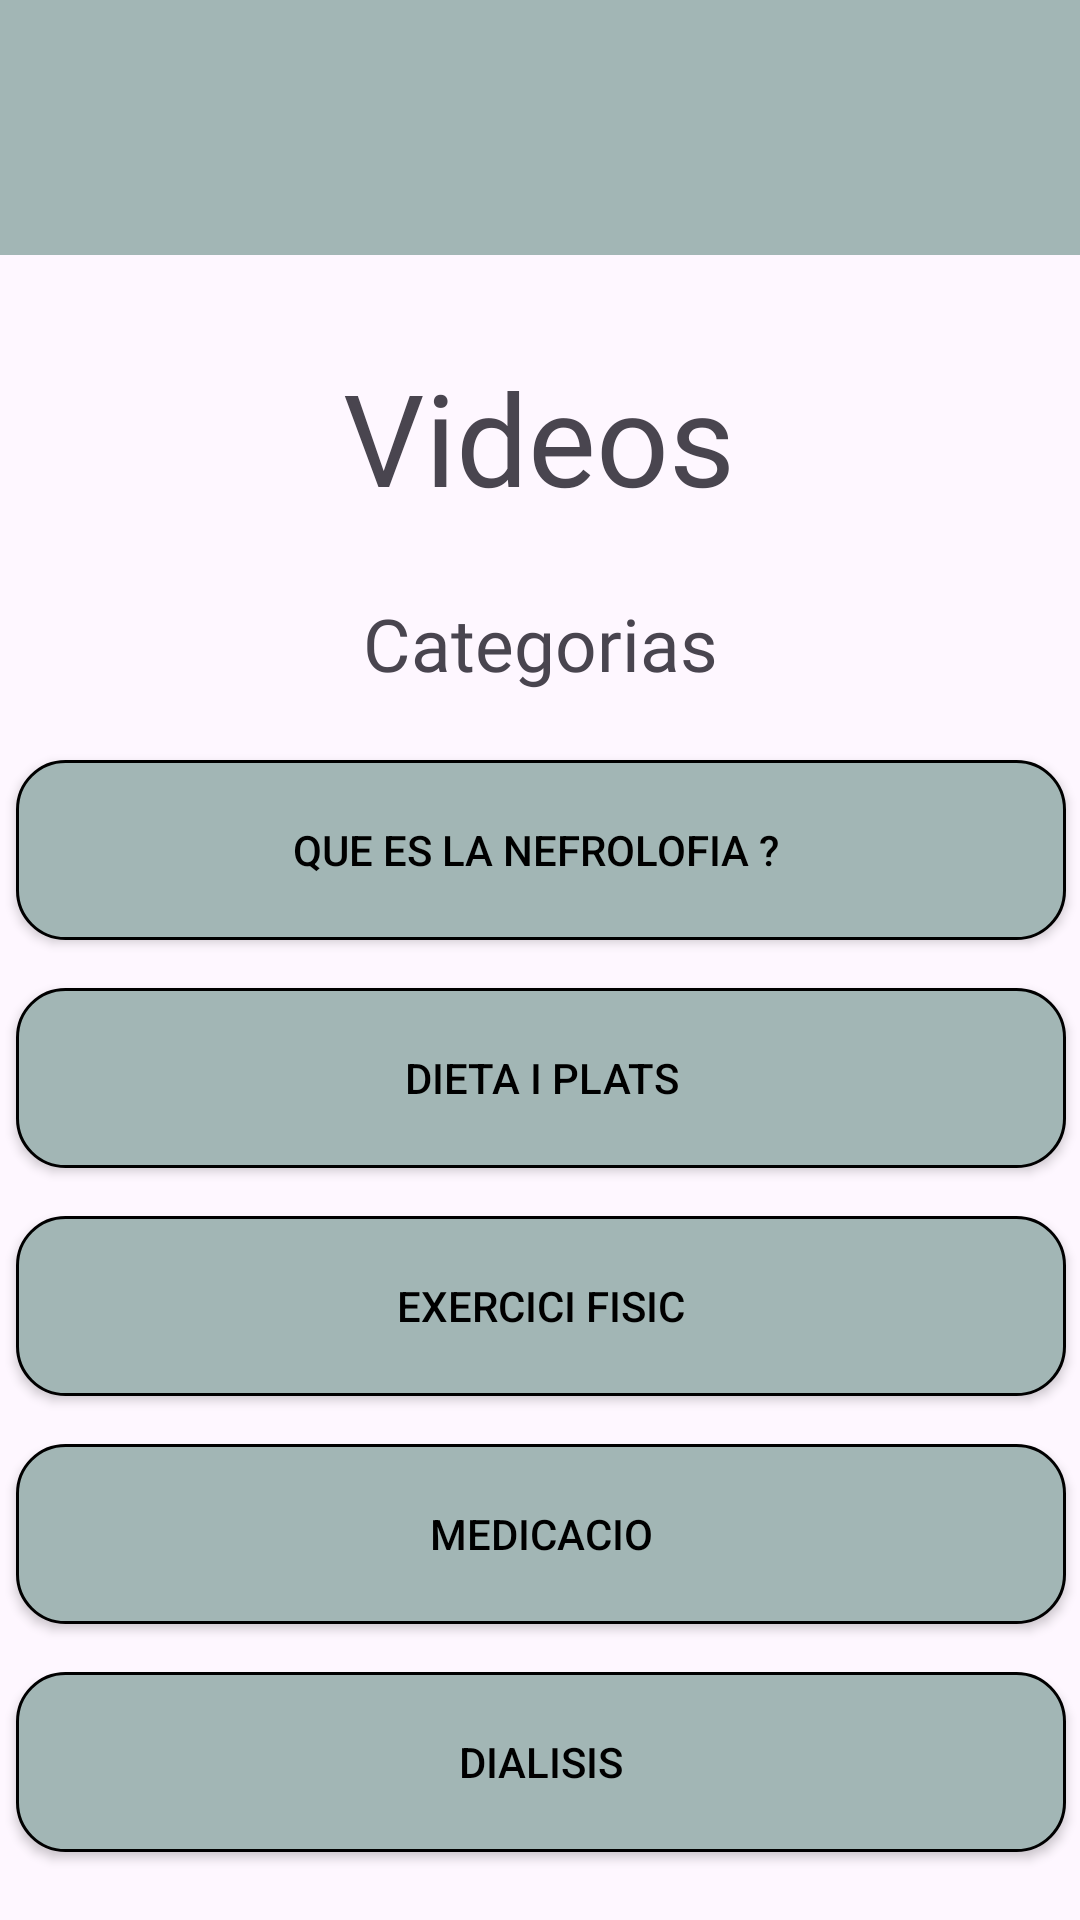

Android layout source for this screen:
<!-- AndroidManifest.xml: application theme Theme.NefroSalut -->
<!-- res/layout/videos_categoria.xml -->
<?xml version="1.0" encoding="utf-8"?>
<androidx.constraintlayout.widget.ConstraintLayout xmlns:android="http://schemas.android.com/apk/res/android"
    xmlns:app="http://schemas.android.com/apk/res-auto"
    xmlns:tools="http://schemas.android.com/tools"
    android:layout_width="match_parent"
    android:layout_height="match_parent">

    <androidx.appcompat.widget.Toolbar
        android:id="@+id/toolbar"
        android:layout_width="0dp"
        android:layout_height="85dp"
        android:background="@color/base"
        android:minHeight="?attr/actionBarSize"
        android:theme="?attr/actionBarTheme"
        app:layout_constraintEnd_toEndOf="parent"
        app:layout_constraintHorizontal_bias="0.0"
        app:layout_constraintStart_toStartOf="parent"
        app:layout_constraintTop_toTopOf="parent" />

    <TextView
        android:id="@+id/nomDieta"
        android:layout_width="235dp"
        android:layout_height="57dp"
        android:layout_marginTop="32dp"
        android:autoSizeTextType="uniform"
        android:fontFamily="@font/inria_sans_light"
        android:gravity="center"
        android:text="Videos"
        app:layout_constraintEnd_toEndOf="parent"
        app:layout_constraintHorizontal_bias="0.498"
        app:layout_constraintStart_toStartOf="parent"
        app:layout_constraintTop_toBottomOf="@+id/toolbar" />

    <TextView
        android:id="@+id/nomCategoria"
        android:layout_width="139dp"
        android:layout_height="33dp"
        android:layout_marginTop="24dp"
        android:autoSizeTextType="uniform"
        android:fontFamily="@font/inria_sans_light"
        android:gravity="center"
        android:text="Categorias"
        app:layout_constraintEnd_toEndOf="parent"
        app:layout_constraintStart_toStartOf="parent"
        app:layout_constraintTop_toBottomOf="@+id/nomDieta" />

    <androidx.appcompat.widget.AppCompatButton
        android:id="@+id/btnAfegirPlats"
        style="@style/RoundedButtonStyle"
        android:layout_width="350dp"
        android:layout_height="60dp"
        android:text="Que es la nefrolofia ? "
        app:layout_constraintBottom_toBottomOf="parent"
        app:layout_constraintEnd_toEndOf="parent"
        app:layout_constraintHorizontal_bias="0.491"
        app:layout_constraintStart_toStartOf="parent"
        app:layout_constraintTop_toBottomOf="@+id/nomCategoria"
        app:layout_constraintVertical_bias="0.02" />

    <androidx.appcompat.widget.AppCompatButton
        android:id="@+id/btnDietes"
        style="@style/RoundedButtonStyle"
        android:layout_width="350dp"
        android:layout_height="60dp"
        android:text="Dieta i Plats"
        app:layout_constraintBottom_toBottomOf="parent"
        app:layout_constraintEnd_toEndOf="parent"
        app:layout_constraintHorizontal_bias="0.491"
        app:layout_constraintStart_toStartOf="parent"
        app:layout_constraintTop_toBottomOf="@+id/btnAfegirPlats"
        app:layout_constraintVertical_bias="0.0" />

    <androidx.appcompat.widget.AppCompatButton
        android:id="@+id/btnExercici"
        style="@style/RoundedButtonStyle"
        android:layout_width="350dp"
        android:layout_height="60dp"
        android:text="Exercici Fisic"
        app:layout_constraintBottom_toBottomOf="parent"
        app:layout_constraintEnd_toEndOf="parent"
        app:layout_constraintHorizontal_bias="0.491"
        app:layout_constraintStart_toStartOf="parent"
        app:layout_constraintTop_toBottomOf="@+id/btnDietes"
        app:layout_constraintVertical_bias="0.0" />

    <androidx.appcompat.widget.AppCompatButton
        android:id="@+id/btnMedicacio"
        style="@style/RoundedButtonStyle"
        android:layout_width="350dp"
        android:layout_height="60dp"
        android:text="Medicacio"
        app:layout_constraintBottom_toBottomOf="parent"
        app:layout_constraintEnd_toEndOf="parent"
        app:layout_constraintHorizontal_bias="0.491"
        app:layout_constraintStart_toStartOf="parent"
        app:layout_constraintTop_toBottomOf="@+id/btnExercici"
        app:layout_constraintVertical_bias="0.0" />

    <androidx.appcompat.widget.AppCompatButton
        android:id="@+id/btnDialisis"
        style="@style/RoundedButtonStyle"
        android:layout_width="350dp"
        android:layout_height="60dp"
        android:text="Dialisis"
        app:layout_constraintBottom_toBottomOf="parent"
        app:layout_constraintEnd_toEndOf="parent"
        app:layout_constraintHorizontal_bias="0.491"
        app:layout_constraintStart_toStartOf="parent"
        app:layout_constraintTop_toBottomOf="@+id/btnMedicacio"
        app:layout_constraintVertical_bias="0.0" />

    <androidx.appcompat.widget.AppCompatButton
        android:id="@+id/btnTransplants"
        style="@style/RoundedButtonStyle"
        android:layout_width="350dp"
        android:layout_height="60dp"
        android:layout_marginBottom="32dp"
        android:text="Trasplantament renal"
        app:layout_constraintBottom_toBottomOf="parent"
        app:layout_constraintEnd_toEndOf="parent"
        app:layout_constraintHorizontal_bias="0.491"
        app:layout_constraintStart_toStartOf="parent"
        app:layout_constraintTop_toBottomOf="@+id/btnDialisis" />

</androidx.constraintlayout.widget.ConstraintLayout>
<!-- resources referenced by this layout -->
<resources>
  <color name="base">#A2B6B5</color>
  <style name="RoundedButtonStyle" parent="Widget.AppCompat.Button">
          <item name="android:background">@drawable/rounded_button</item>
          <item name="android:textColor">#000000</item>
          <item name="android:paddingLeft">24dp</item>
          <item name="android:paddingRight">24dp</item>
          <item name="android:layout_width">300dp</item>
          <item name="android:layout_height">70dp</item>
          <item name="android:layout_margin">16dp</item>
      </style>
  <style name="Theme.NefroSalut" parent="Base.Theme.NefroSalut" />
  <!-- drawable rounded_button (drawable) -->
  <?xml version="1.0" encoding="utf-8"?>
  <shape xmlns:android="http://schemas.android.com/apk/res/android"
      android:shape="rectangle">
  
      <solid android:color="@color/base" />
  
      <stroke
          android:width="1dp"
          />
      //alargar el boton y hacerlo mas ancho
  
  
      <corners android:radius="16dp" />
      <item android:right="20dp" android:bottom="20dp">
          <shape android:shape="rectangle">
              <solid android:color="#AE000000" /> 
              <corners android:radius="30dp" />
          </shape>
      </item>
  </shape>
  <style name="Base.Theme.NefroSalut" parent="Theme.Material3.DayNight.NoActionBar">
          
          
      </style>
</resources>
